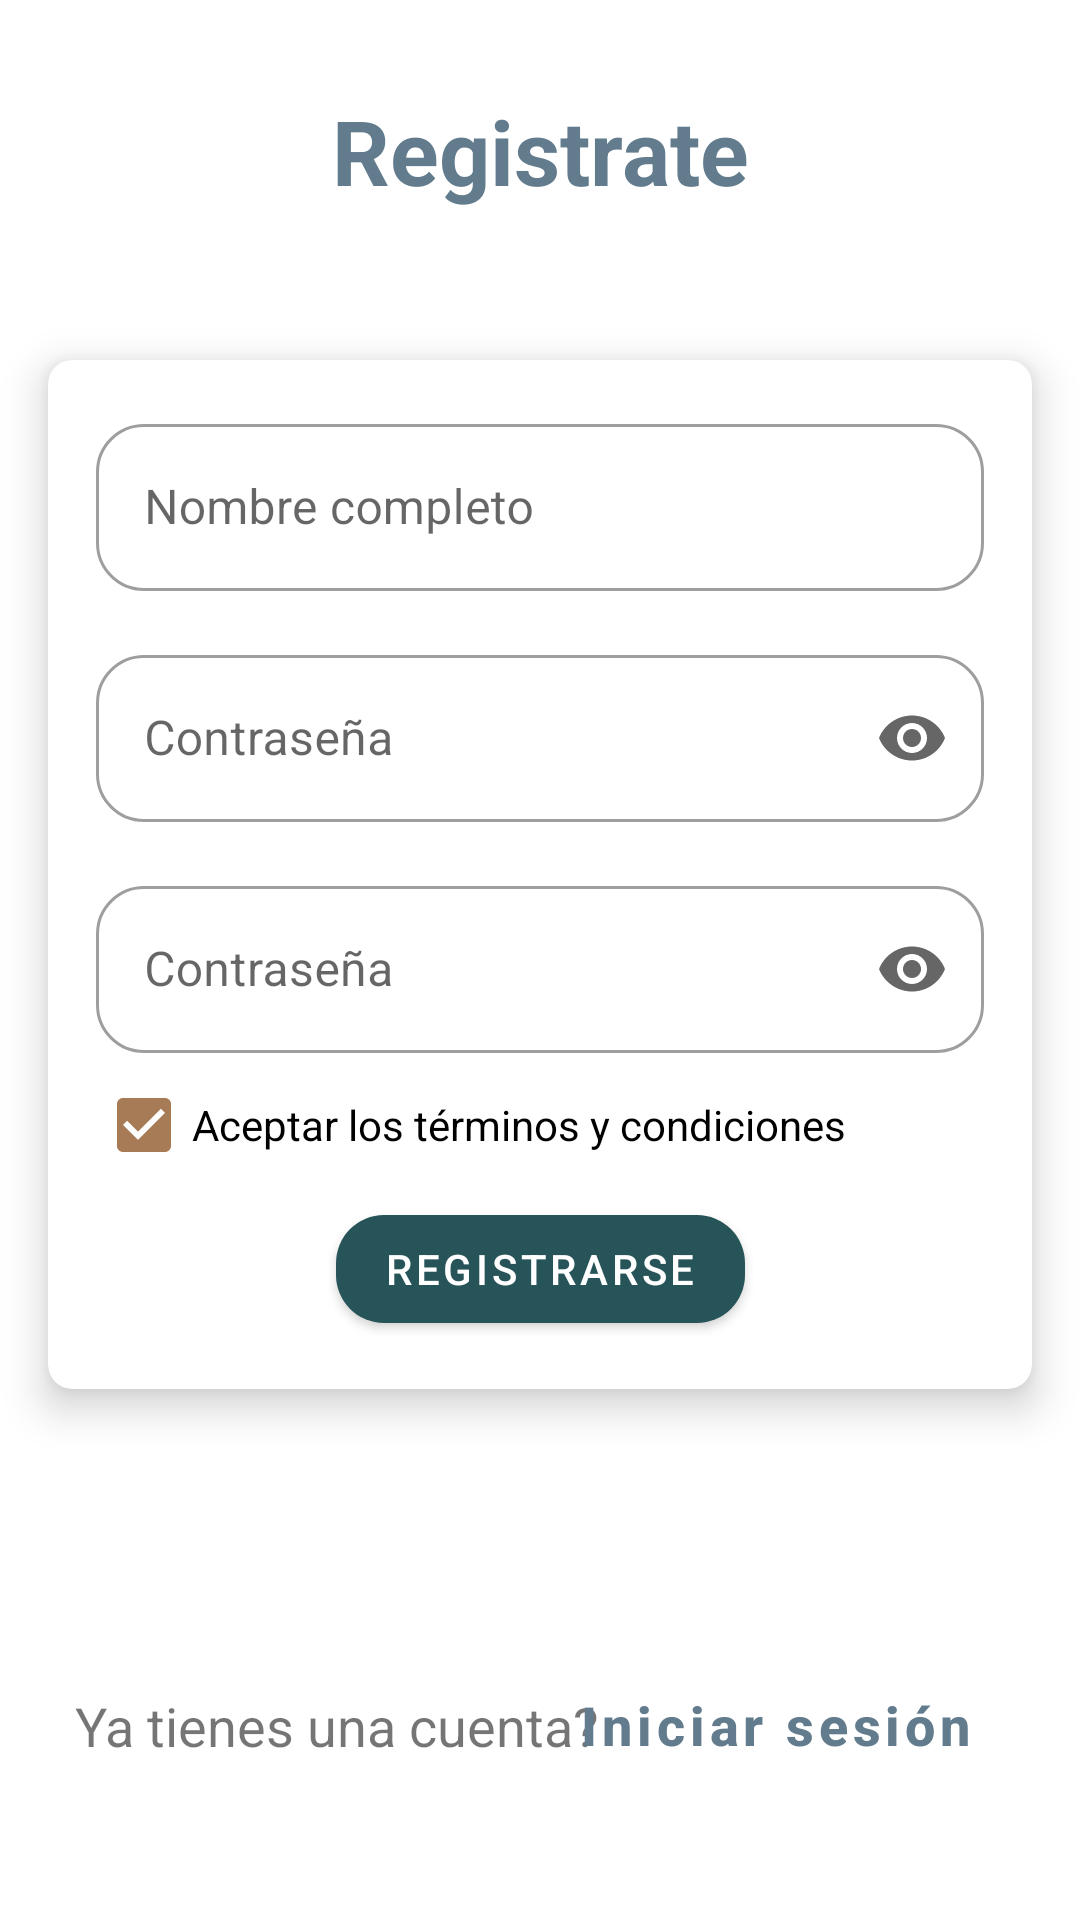

Layout XML and referenced resources for this Android screen:
<!-- AndroidManifest.xml: application theme Theme.Apprende4BG12 -->
<!-- res/layout/fragment_sign_up.xml -->
<?xml version="1.0" encoding="utf-8"?>
<androidx.constraintlayout.widget.ConstraintLayout xmlns:android="http://schemas.android.com/apk/res/android"
    xmlns:tools="http://schemas.android.com/tools"
    android:layout_width="match_parent"
    android:layout_height="match_parent"
    xmlns:app="http://schemas.android.com/apk/res-auto"
    tools:context=".SignUpFragment">

    <TextView
        android:id="@+id/login_text_title"
        android:layout_width="wrap_content"
        android:layout_height="wrap_content"
        android:layout_marginTop="30dp"
        android:layout_marginBottom="20dp"
        android:text="@string/Signup_Text"
        android:textAlignment="center"
        android:textColor="#627C8E"
        android:textSize="30sp"
        android:textStyle="bold"
        app:layout_constraintEnd_toEndOf="parent"
        app:layout_constraintStart_toStartOf="parent"
        app:layout_constraintTop_toTopOf="parent"
        app:layout_constraintVertical_bias="1.0" />

    <com.google.android.material.card.MaterialCardView
        android:id="@+id/signup_card"
        android:layout_width="0dp"
        android:layout_height="wrap_content"
        android:layout_marginHorizontal="@dimen/default_margin"
        android:layout_marginTop="120dp"
        app:cardElevation="@dimen/card_elevation"
        app:layout_constraintEnd_toEndOf="parent"
        app:layout_constraintStart_toStartOf="parent"
        app:layout_constraintTop_toTopOf="parent"
        >

        <androidx.constraintlayout.widget.ConstraintLayout
            android:layout_width="match_parent"
            android:layout_height="match_parent"
            android:layout_margin="@dimen/default_margin">

            <com.google.android.material.textfield.TextInputLayout
                android:id="@+id/signup_name_layout"
                style="@style/Widget.MaterialComponents.TextInputLayout.OutlinedBox"
                android:layout_width="0dp"
                android:layout_height="wrap_content"
                android:hint="@string/name_register"
                app:layout_constraintEnd_toEndOf="parent"

                app:layout_constraintStart_toStartOf="parent"
                app:layout_constraintTop_toTopOf="parent">

                <com.google.android.material.textfield.TextInputEditText
                    android:id="@+id/signup_name"
                    android:layout_width="match_parent"
                    android:layout_height="wrap_content"
                    android:inputType="textPersonName" />

            </com.google.android.material.textfield.TextInputLayout>


            <com.google.android.material.textfield.TextInputLayout
                android:id="@+id/signup_password_layout"
                style="@style/Widget.MaterialComponents.TextInputLayout.OutlinedBox"
                android:layout_width="0dp"
                android:layout_height="wrap_content"
                android:layout_marginVertical="@dimen/default_margin"
                android:hint="@string/password"
                app:endIconMode="password_toggle"

                app:layout_constraintEnd_toEndOf="parent"
                app:layout_constraintStart_toStartOf="parent"
                app:layout_constraintTop_toBottomOf="@id/signup_name_layout">

                <com.google.android.material.textfield.TextInputEditText
                    android:id="@+id/signup_password"
                    android:layout_width="match_parent"
                    android:layout_height="wrap_content"
                    android:inputType="textPassword" />

            </com.google.android.material.textfield.TextInputLayout>


            <com.google.android.material.textfield.TextInputLayout
                android:id="@+id/signup_repeat_password_layout"
                style="@style/Widget.MaterialComponents.TextInputLayout.OutlinedBox"
                android:layout_width="0dp"
                android:layout_height="wrap_content"
                android:layout_marginVertical="@dimen/default_margin"
                android:hint="@string/password"
                app:endIconMode="password_toggle"

                app:layout_constraintEnd_toEndOf="parent"
                app:layout_constraintStart_toStartOf="parent"
                app:layout_constraintTop_toBottomOf="@id/signup_password_layout">

                <com.google.android.material.textfield.TextInputEditText
                    android:id="@+id/signup_repeat_password"
                    android:layout_width="match_parent"
                    android:layout_height="wrap_content"
                    android:inputType="textPassword" />

            </com.google.android.material.textfield.TextInputLayout>

            <CheckBox
                android:id="@+id/terms_conditions"
                android:layout_width="match_parent"
                android:layout_height="match_parent"
                android:checked="true"
                android:text="@string/terms_conditions"
                app:layout_constraintTop_toBottomOf="@id/signup_repeat_password_layout"
                />



            <Button
                android:id="@+id/registerbtn"
                android:layout_width="wrap_content"
                android:layout_height="wrap_content"
                android:text="@string/register_text_botton"
                app:layout_constraintEnd_toEndOf="parent"
                app:layout_constraintStart_toStartOf="parent"
                app:layout_constraintTop_toBottomOf="@+id/terms_conditions" />

        </androidx.constraintlayout.widget.ConstraintLayout>


    </com.google.android.material.card.MaterialCardView>

    <TextView
        android:id="@+id/textView2"
        android:layout_width="wrap_content"
        android:layout_height="wrap_content"
        android:layout_marginStart="25dp"
        android:layout_marginTop="100dp"
        android:text="@string/back_to_login"
        android:textSize="18sp"
        app:layout_constraintEnd_toStartOf="@id/back_login_btn"
        app:layout_constraintHorizontal_bias="0.0"
        app:layout_constraintStart_toStartOf="parent"
        app:layout_constraintTop_toBottomOf="@id/signup_card" />

    <Button
        android:id="@+id/back_login_btn"
        android:layout_width="wrap_content"
        android:layout_height="wrap_content"
        android:layout_marginTop="88dp"
        android:layout_marginEnd="20dp"
        android:background="@android:color/transparent"
        android:text="@string/login_text"
        android:textAllCaps="false"
        android:textColor="#627C8E"
        android:textSize="18sp"
        android:textStyle="bold"
        app:layout_constraintEnd_toEndOf="parent"
        app:layout_constraintTop_toBottomOf="@id/signup_card" />


</androidx.constraintlayout.widget.ConstraintLayout>
<!-- resources referenced by this layout -->
<resources>
  <dimen name="card_elevation">8dp</dimen>
  <dimen name="default_margin">16dp</dimen>
  <string name="Signup_Text">Registrate</string>
  <string name="back_to_login">Ya tienes una cuenta?</string>
  <string name="login_text">Iniciar sesión</string>
  <string name="name_register">Nombre completo</string>
  <string name="password">Contraseña</string>
  <string name="register_text_botton">Registrarse</string>
  <string name="terms_conditions">Aceptar los términos y condiciones</string>
  <style name="Theme.Apprende4BG12" parent="Theme.MaterialComponents.DayNight.DarkActionBar">
      
      <item name="colorPrimary">@color/primary</item>
      <item name="colorPrimaryVariant">@color/primaryVariant</item>
      <item name="colorOnPrimary">@color/white</item>
      
      <item name="colorSecondary">@color/secondary</item>
      <item name="colorSecondaryVariant">@color/secondaryVariant</item>
      <item name="colorOnSecondary">@color/secondaryText</item>
  
      <item name="colorError">@color/error</item>
      <item name="colorOnError">@color/error</item>
  
      <item name="backgroundColor">@color/white</item>
      <item name="colorOnBackground">@color/black</item>
  
      <item name="shapeAppearanceSmallComponent">@style/shapedAppearance.Mintic.SmallComponent</item>
      <item name="shapeAppearanceMediumComponent">@style/shapedAppearance.Mintic.MediumComponent</item>
      <item name="shapeAppearanceLargeComponent">@style/shapedAppearance.Mintic.LargeComponent</item>
      
  
      
  </style>
  <color name="primary">#275459</color>
  <color name="primaryVariant">#54878C</color>
  <color name="white">#FFFFFFFF</color>
  <color name="secondary">#A67B56</color>
  <color name="secondaryVariant">#0D0D0D</color>
  <color name="secondaryText">#252424</color>
  <color name="error">#CC0808</color>
  <color name="black">#FF000000</color>
  <style name="shapedAppearance.Mintic.SmallComponent" parent="ShapeAppearance.MaterialComponents.SmallComponent">
      <item name="cornerFamily">rounded</item>
      <item name="cornerSize">@dimen/corner_size</item>
  </style>
  <style name="shapedAppearance.Mintic.MediumComponent" parent="ShapeAppearance.MaterialComponents.MediumComponent">
      <item name="cornerFamily">rounded</item>
      <item name="cornerSize">@dimen/corner_size_md</item>
  </style>
  <style name="shapedAppearance.Mintic.LargeComponent" parent="ShapeAppearance.MaterialComponents.LargeComponent">
      <item name="cornerFamily">rounded</item>
      <item name="cornerSize">@dimen/corner_size_lg</item>
  </style>
  <dimen name="corner_size">16dp</dimen>
  <dimen name="corner_size_md">8dp</dimen>
  <dimen name="corner_size_lg">4dp</dimen>
</resources>
